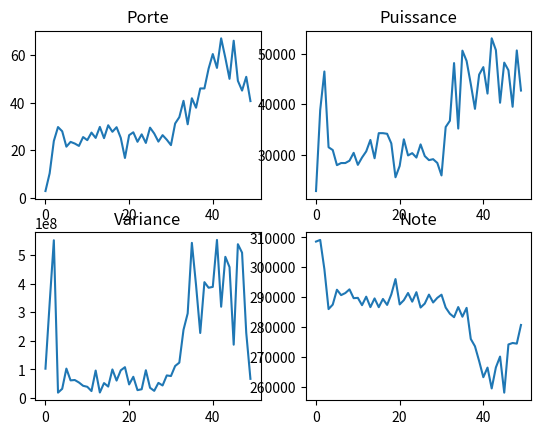

This chart was generated by the following Python code:
from random import randint
import random
import math
import matplotlib.pyplot as plt
import numpy

goal = 300
nPop = 10
nGene = 6
nGeneration = 50
density = random.uniform(300,2000)
E = random.uniform(10,1000)
poisson = random.uniform(0,0.5)
Df = random.uniform(0,0.25)
g = 9.81

def ressort(E,v):
    res = 1/3
    tmp = 1-2*v
    tmp = E /tmp
    res = res * tmp
    return res

def longeurAVide(Lb, Lc):
    Lb = float(Lb)
    Lb = float(Lc)
    res = math.sqrt(math.pow(Lb, 2)-(0.25*math.pow(Lc,2)))
    return res

def longueurDeplacement(Lf,Lv):
    res = Lf-Lv
    return res

def masseProjectil(p,Df,Lf):
    res = p*Df*Lf
    return res

def velocite(K,Ld,mp):
    res = math.sqrt((K*math.pow(Ld,2))/mp)
    return res

def porte(V,g,a):
    res = math.pow(V,2)/g
    res = res*math.sin(2*math.radians(a))
    return res

def impact(mp,V):
    res = 1/2
    res = res * mp * math.pow(V,2)
    return res

def momentQuadratique(b,h):
    res = b * math.pow(h,3)
    res = res / 12
    return res

def forceTraction(K,Ld):
    res = K * Ld
    return res

def maxFlechBras(F,Lb,E,I):
    res = F * math.pow(Lb,3)
    res = res / (48*E*I)
    return res

# generate first generation
def firstGen():
    generation = []
    for i in range(nPop):
        # 0.angle
        # 1.width of bow
        # 2.base
        # 3.height
        # 4.width of rope
        # 5.width of arrow
        individu = []
        individu.append(random.uniform(0,90))
        individu.append(random.uniform(0,20))
        individu.append(random.uniform(0,20))
        individu.append(random.uniform(0,20))
        a = random.uniform(0,20)
        while math.pow(individu[1], 2)-(0.25*math.pow(a,2)) <= 0:
            a = random.uniform(0,20)
        individu.append(a)
        individu.append(random.uniform(0,20))
        generation.append(individu)
        rating(individu)
    return generation

# compute porte, energy and score of individu
def rating(individu):
    K = ressort(E, poisson)
    Lv = longeurAVide(individu[1], individu[4])
    Ld = longueurDeplacement(individu[5],Lv)
    mp = masseProjectil(density,Df,individu[5])
    V = velocite(K,Ld,mp)
    P = porte(V,g,individu[0])
    Ec = impact(mp,V)
    I = momentQuadratique(individu[2],individu[3])
    F = forceTraction(K, Ld)
    f = maxFlechBras(F,individu[1],E,I)

    individu.append(P)
    individu.append(Ec)

    #
    score = abs(goal-P) * 1000 + Ec/2
    individu.append(score)

    # if abs(P - goal) >= 5:
    #     for i in range(nGene):
    #         print(individu[i])
    #     print(" porté= ", round(P, 3))
    #     print("impact= ", round(Ec,3))
    #
    #     if Ld > f:
    #         print("Le bras casse! ",Ld, f)
    #     if Lv > individu[5]:
    #         print("Pas de tir: Lv>Lf")
    #     if individu[4] > individu[1]:
    #         print("Pas de tir: Lc>La")

def fin(iteration):
    if iteration is not None:
        if iteration >= 0.0:
            print("GG, you did it in",iteration,"iterations!")
            return
    print("No scoprio found, sorry :'(")

# affiche un gene de la population
def printGen(pop, gene):
    for indi in pop:
        print(indi[gene])
    return pop

def nextGen(pop):
    newPop = fitnesse(pop)
    for i in range(len(newPop)):
        rating(newPop[i])
    return newPop

# select parents then initiate croisement
def fitnesse(pop):
    total = 0
    for indi in pop:
        total += indi[6]
    offset = random.uniform(0,total/4)
    newPop = []
    while len(newPop) <= nPop:
        parent1 = getIndiFromOffset(pop, offset, total)
        offset = (offset + offset) % total
        parent2 = getIndiFromOffset(pop,offset, total)
        while parent1 == parent2:
            offset = (offset + offset) % total
            parent2 = getIndiFromOffset(pop,offset, total)
        offset += offset + offset
        newPop.append(croisement(parent1, parent2))

    return newPop

# croise les parents
def croisement(parent1, parent2):
    croise = randint(0,5)
    individu = []
    for i in range(croise):
        individu.append(parent1[i])
    for i in range(croise, nGene):
        individu.append(parent2[i])
    # launch mutation
    isMutation = randint(50,70)
    if randint(0,100) > isMutation:
        mutation(individu)
    return individu

def mutation(individu):
    gene = randint(0,nGene - 1)
    individu[gene] = random.uniform(0,20)

# return individu form offset beside porte
def getIndiFromOffset(pop,offset, maximum):
    porte = 0
    for indi in pop:
        porte = (porte + indi[6]) % maximum
        if porte >= offset:
            return indi
    return pop[0]

# main function that run others
def main():
    print('nGene', nGene)
    print('nPop', nPop)
    print('nGeneration', nGeneration)
    print('density', density)
    print('E', E)
    print('poisson', poisson)
    print('Df', Df)

    pop = []
    pop.append(firstGen())
    currentPopulation = pop[0]
    portes = []
    puissances = []
    notes = []
    moyPortes = []
    moyPuissances = []
    moyNotes = []
    varNotes = []

    for i in range(nGeneration):
        for j in range(nPop):
            portes.append(pop[i][j][6])
            puissances.append(pop[i][j][7])
            notes.append(pop[i][j][8])
        moyPortes.append(numpy.mean(portes))
        portes = []
        moyPuissances.append(numpy.mean(puissances))
        puissances = []
        moyNotes.append(numpy.mean(notes))
        varNotes.append(numpy.var(notes))
        notes = []
        pop.append(nextGen(currentPopulation))
        currentPopulation = pop[len(pop)-1]

    plt.subplot(2,2,1)
    plt.plot(moyPortes)
    plt.title('Porte')

    plt.subplot(2,2,2)
    plt.plot(moyPuissances)
    plt.title('Puissance')

    plt.subplot(2,2,3)
    plt.plot(varNotes)
    plt.title('Variance')

    plt.subplot(2,2,4)
    plt.plot(moyNotes)
    plt.title('Note')
    plt.show()

main()
